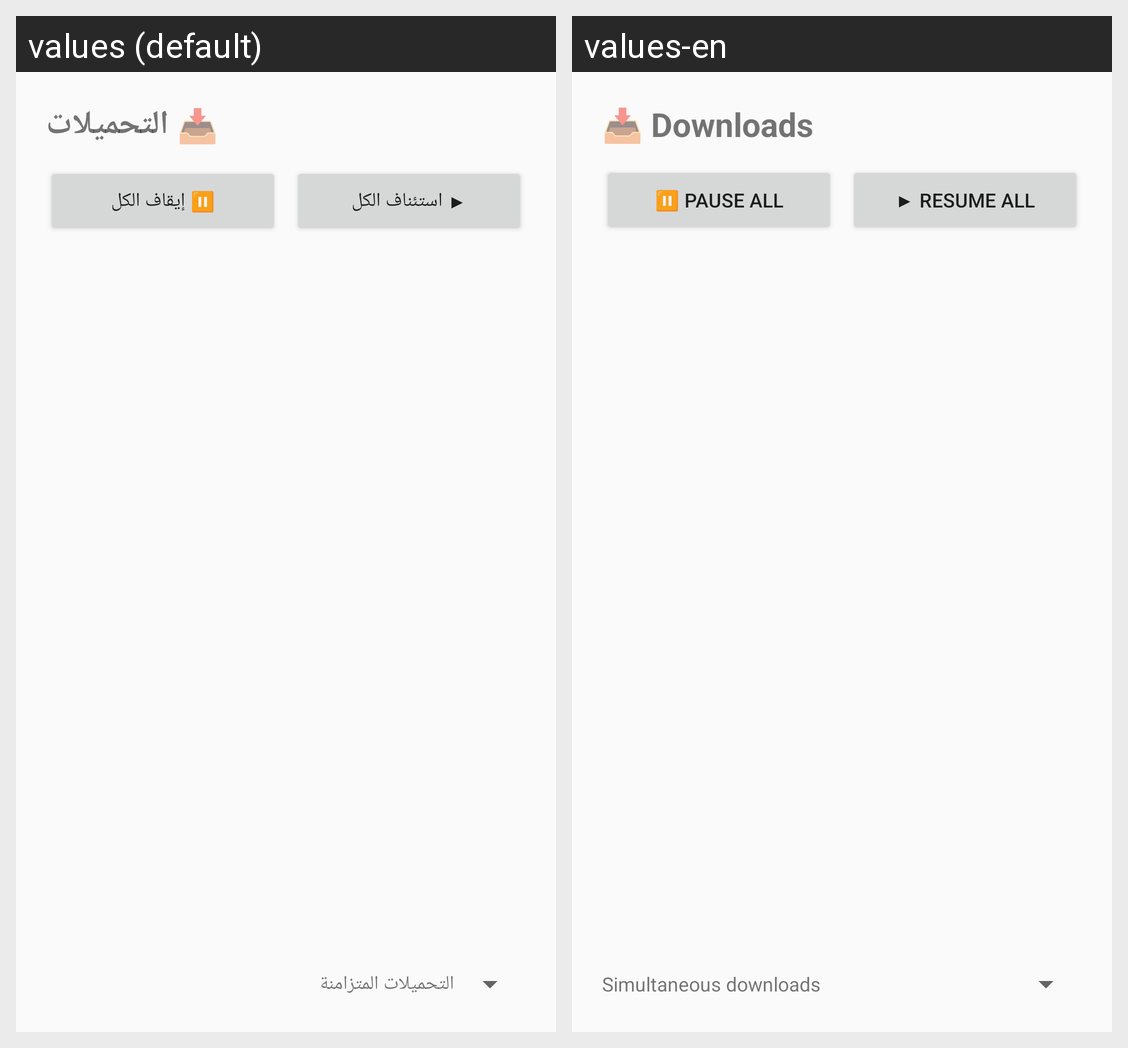

Locale-by-locale string values for the Android screen shown in this grid:
Android screen res/layout/activity_downloads.xml rendered under 2 locales, left to right: values (default), values-en. Device: Nexus 5 (rendered at 1080×1920; each locale shown at half size, 540×960, under a caption strip naming it); theme android:Theme.Material.Light.
Strings drawn on this screen, with the default value and each locale's value (text and hints the layout hard-codes, and strings that could not be matched under every locale, appear in the picture but are not listed):

title_downloads
  values: 📥 التحميلات
  values-en: 📥 Downloads

btn_pause_all
  values: ⏸ إيقاف الكل
  values-en: ⏸ Pause all

btn_resume_all
  values: ▶ استئناف الكل
  values-en: ▶ Resume all

set_parallel
  values: التحميلات المتزامنة
  values-en: Simultaneous downloads
